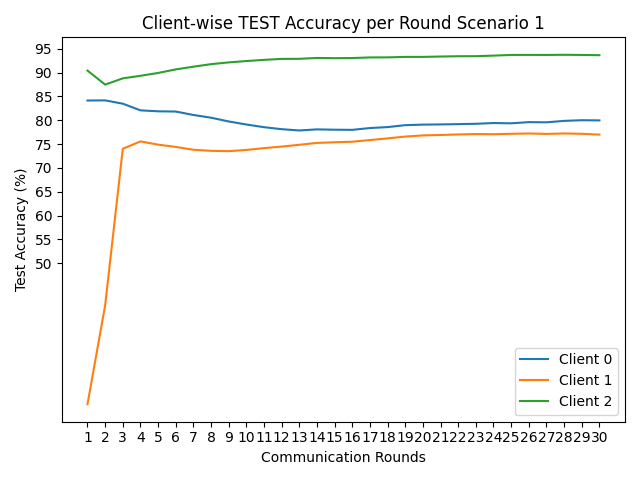

Source data for this figure (header and first rows):
round, client_0, client_1, client_2
1, 84.14, 20.44, 90.42
2, 84.17, 41.19, 87.48
3, 83.48, 74.02, 88.79
4, 82.08, 75.57, 89.33
5, 81.88, 74.89, 89.92
6, 81.83, 74.41, 90.67
7, 81.11, 73.82, 91.24
8, 80.54, 73.59, 91.77
9, 79.75, 73.52, 92.14
10, 79.11, 73.78, 92.42
11, 78.55, 74.16, 92.67
12, 78.13, 74.48, 92.87
13, 77.86, 74.86, 92.89
14, 78.09, 75.25, 93.07
15, 78.02, 75.39, 93.02
16, 77.99, 75.5, 93.05
17, 78.37, 75.85, 93.18
18, 78.57, 76.2, 93.19
19, 78.97, 76.58, 93.29
20, 79.09, 76.83, 93.29
21, 79.13, 76.91, 93.37
22, 79.19, 77.03, 93.43
23, 79.26, 77.11, 93.44
24, 79.42, 77.08, 93.56
25, 79.36, 77.16, 93.7
26, 79.61, 77.23, 93.71
27, 79.57, 77.14, 93.7
28, 79.87, 77.23, 93.73
29, 80.01, 77.16, 93.7
30, 79.97, 76.99, 93.65
